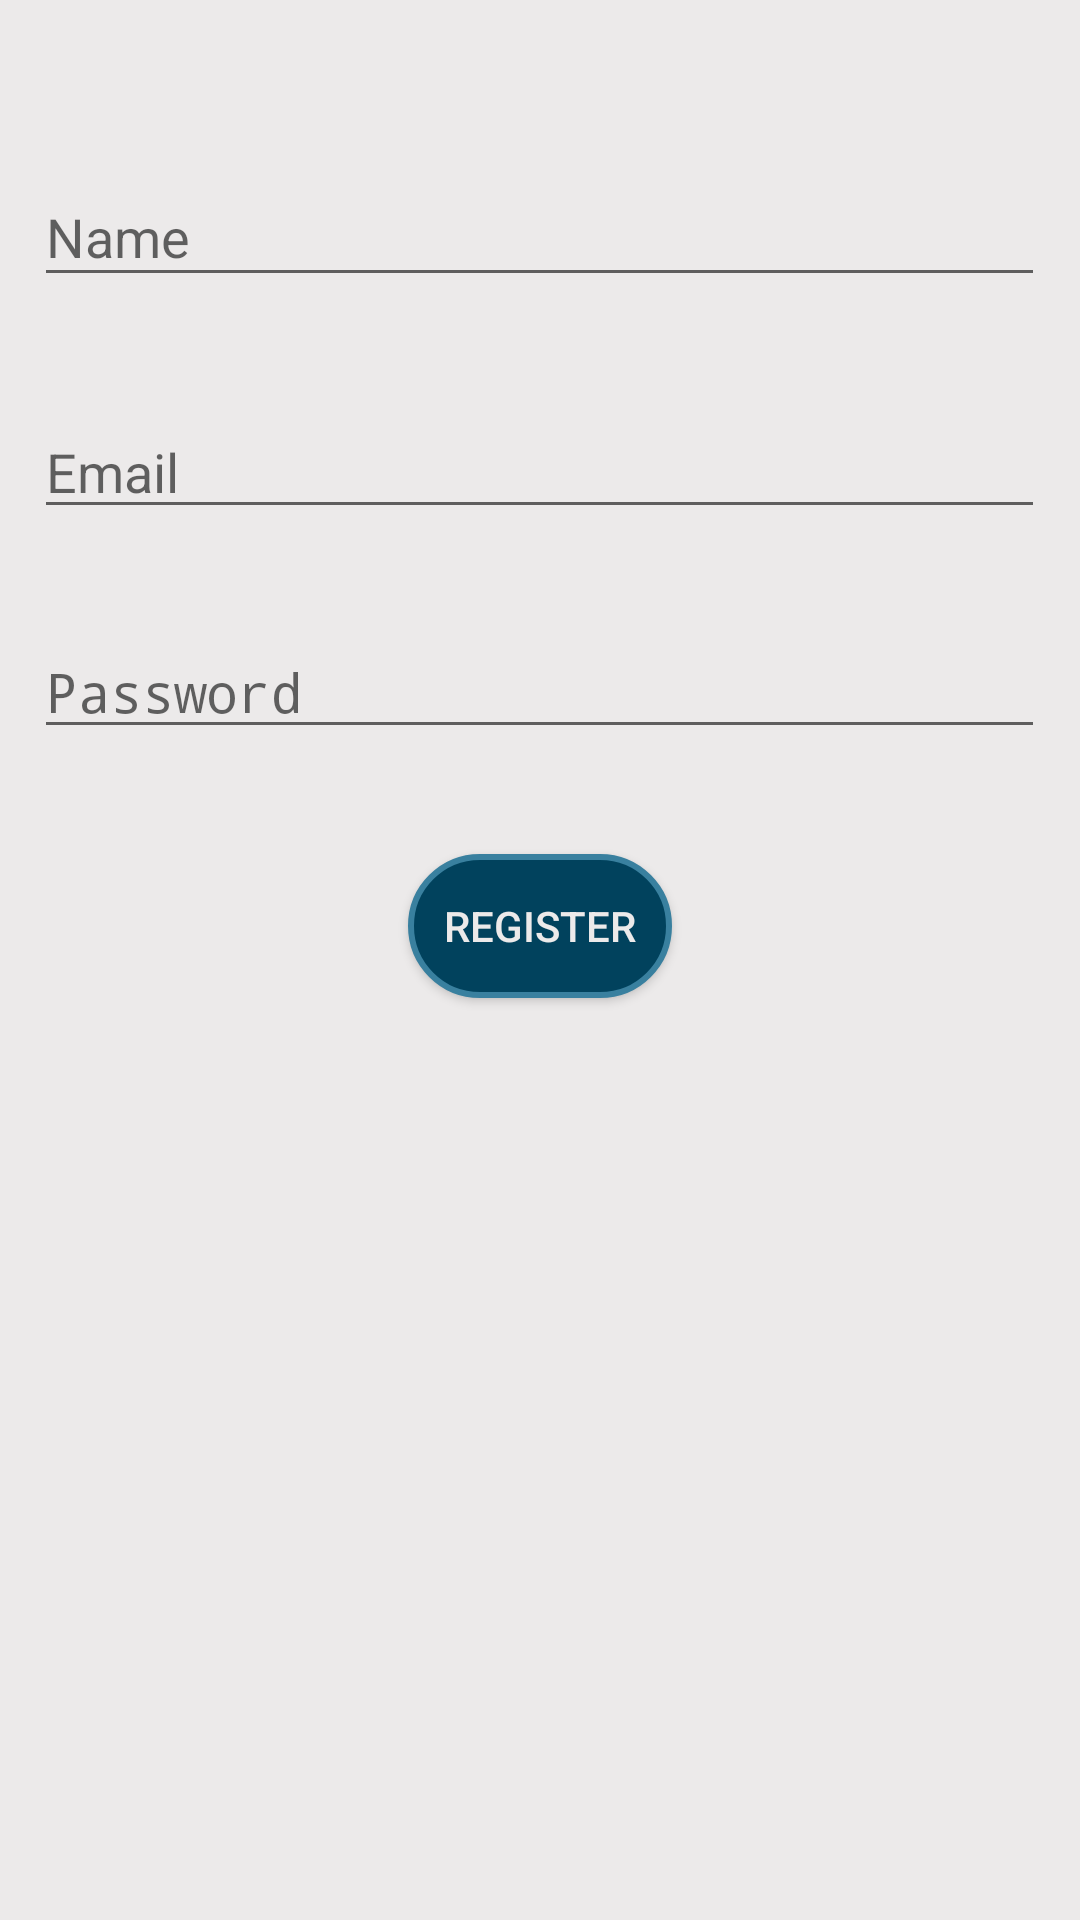

Here is an Android app screen rendered from its layout file. Give the layout XML and the strings, colors and styles it references.
<!-- AndroidManifest.xml: application theme AppTheme -->
<!-- res/layout/activity_register.xml -->
<?xml version="1.0" encoding="utf-8"?>
<RelativeLayout xmlns:android="http://schemas.android.com/apk/res/android"
    xmlns:app="http://schemas.android.com/apk/res-auto"
    xmlns:tools="http://schemas.android.com/tools"
    android:layout_width="match_parent"
    android:layout_height="match_parent"
    tools:context="com.zelafy.activities.RegisterActivity"
    >

    <EditText
        android:id="@+id/RegisterName"
        android:layout_width="337dp"
        android:layout_height="43dp"
        android:layout_alignParentTop="true"
        android:layout_centerHorizontal="true"
        android:layout_marginTop="56dp"
        android:ems="10"
        android:hint="Name"
        android:inputType="textPersonName"
        tools:layout_editor_absoluteX="27dp"
        tools:layout_editor_absoluteY="85dp" />

    <EditText
        android:id="@+id/RegisterEmail"
        android:layout_width="match_parent"
        android:layout_height="wrap_content"
        android:layout_marginTop="36dp"
        android:ems="10"
        android:hint="Email"
        android:inputType="textEmailAddress"
        android:layout_below="@+id/RegisterName"
        android:layout_alignLeft="@+id/RegisterName"
        android:layout_alignStart="@+id/RegisterName"
        android:layout_alignRight="@+id/RegisterName"
        android:layout_alignEnd="@+id/RegisterName" />

    <EditText
        android:id="@+id/RegisterPassword"
        android:layout_width="wrap_content"
        android:layout_height="wrap_content"
        android:layout_alignEnd="@+id/RegisterEmail"
        android:layout_alignLeft="@+id/RegisterEmail"
        android:layout_alignRight="@+id/RegisterEmail"
        android:layout_alignStart="@+id/RegisterEmail"
        android:layout_below="@+id/RegisterEmail"
        android:layout_marginTop="32dp"
        android:ems="10"
        android:hint="Password"
        android:inputType="textPassword" />

    <Button
        android:id="@+id/RegisterButton"
        android:layout_width="wrap_content"
        android:layout_height="wrap_content"
        android:layout_below="@+id/RegisterPassword"
        android:layout_centerHorizontal="true"
        android:layout_marginTop="35dp"
        android:text="Register"
        android:background="@layout/rounded_button"
        android:textColor="#FFECEAEA"

        />

</RelativeLayout>
<!-- res/layout/rounded_button.xml (included above) -->
<?xml version="1.0" encoding="utf-8"?>
<selector xmlns:android="http://schemas.android.com/apk/res/android"  android:layout_width="80dp"
    android:layout_height="80dp">
    <item android:state_pressed="false">
        <shape android:shape="rectangle">
            <corners android:radius="1000dp" />
            <solid android:color="#01425d" />
            <stroke
                android:width="2dip"
                android:color="#39809f" />
            <padding
                android:bottom="4dp"
                android:left="4dp"
                android:right="4dp"
                android:top="4dp" />
        </shape>
    </item>
    <item android:state_pressed="true">
        <shape android:shape="rectangle">
            <corners android:radius="1000dp" />
            <solid android:color="#990046" />
            <stroke
                android:width="2dip"
                android:color="#ad145a" />
            <padding
                android:bottom="4dp"
                android:left="4dp"
                android:right="4dp"
                android:top="4dp" />
        </shape>
    </item>
</selector>
<!-- resources referenced by this layout -->
<resources>
  <style name="AppTheme" parent="Theme.AppCompat.Light.DarkActionBar">
          
          <item name="colorPrimary">@color/colorPrimary</item>
          <item name="colorPrimaryDark">@color/colorPrimaryDark</item>
          <item name="colorAccent">@color/colorAccent</item>
          <item name="android:colorBackground">@color/background_material_light</item>
          <item name="android:colorForeground">@color/foreground_material_light</item>
          <item name="android:navigationBarColor">?attr/colorPrimary</item>
      </style>
  <color name="colorPrimary">#01425d</color>
  <color name="colorPrimaryDark">#39809f</color>
  <color name="colorAccent">#990046</color>
  <color name="background_material_light">#eceaea</color>
  <color name="foreground_material_light">#000000</color>
</resources>
